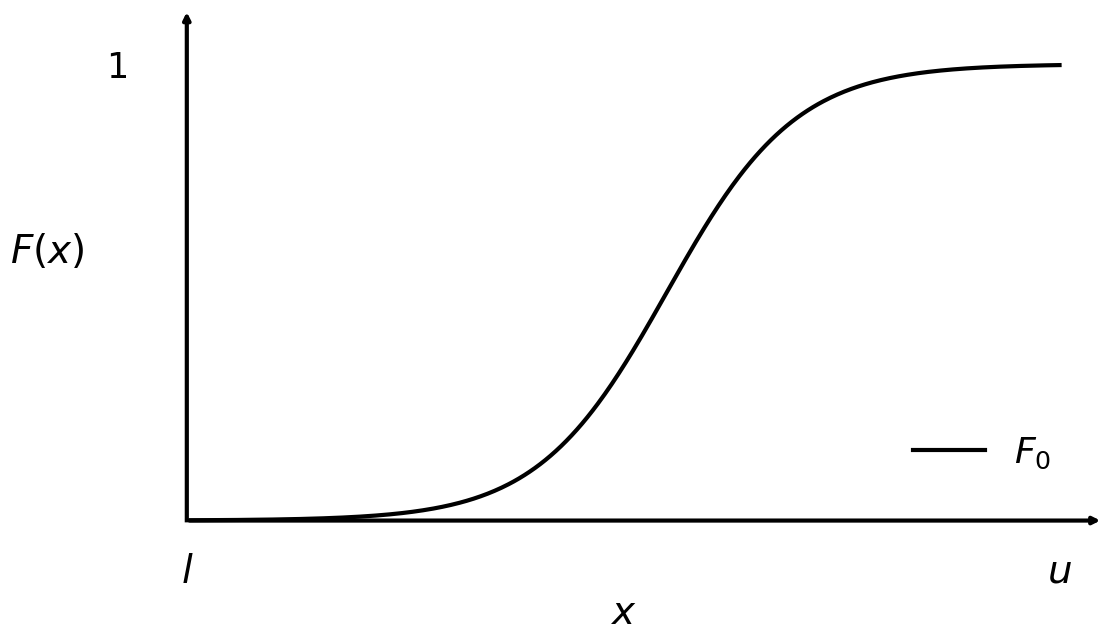
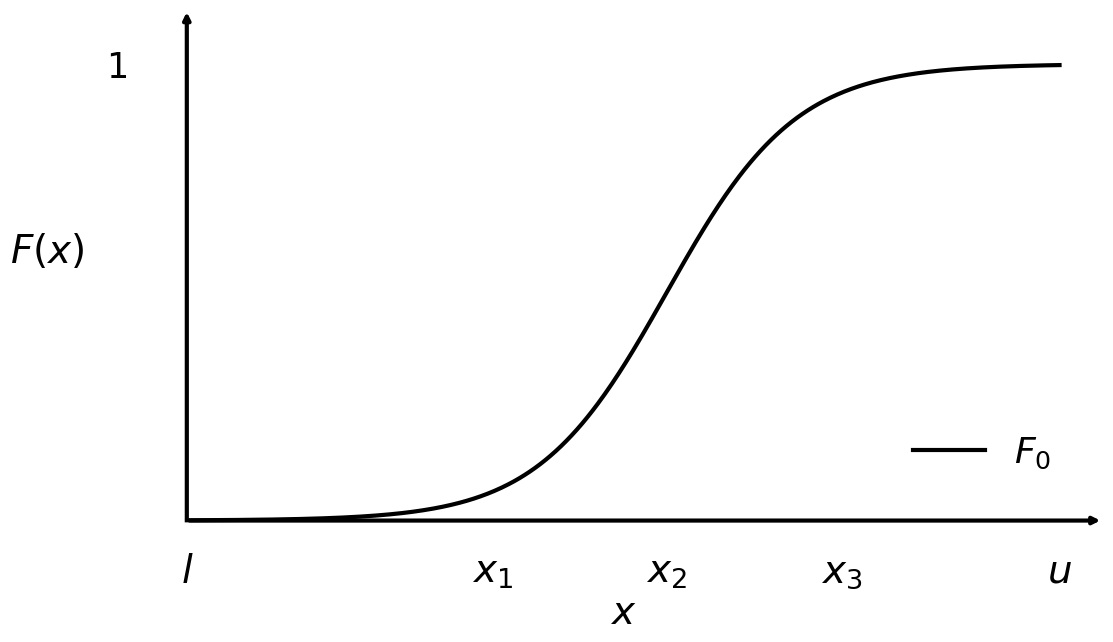
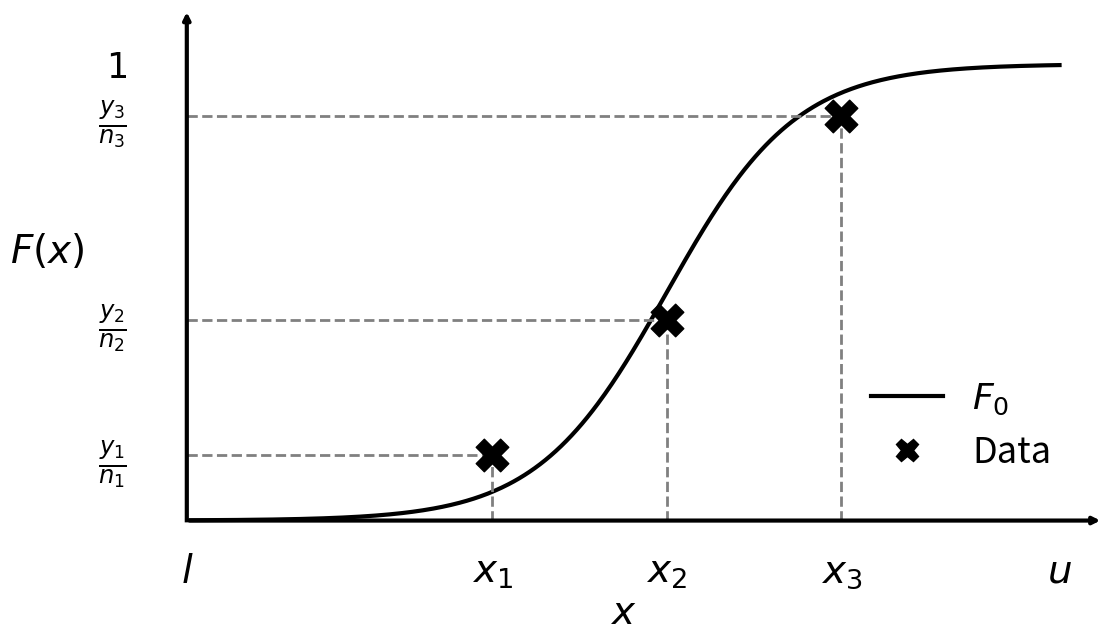
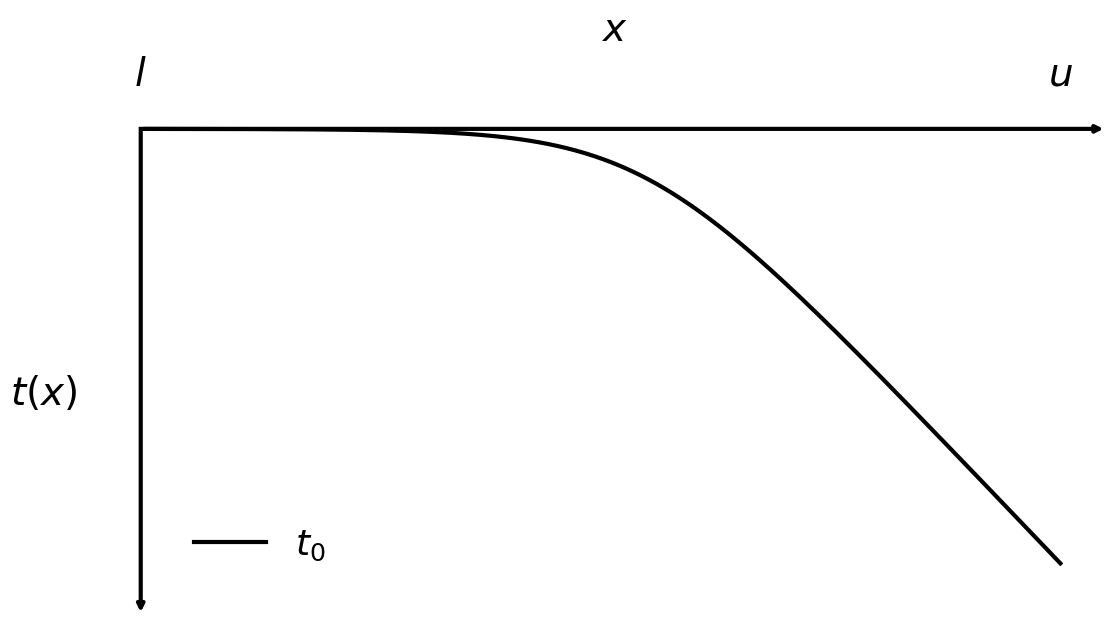
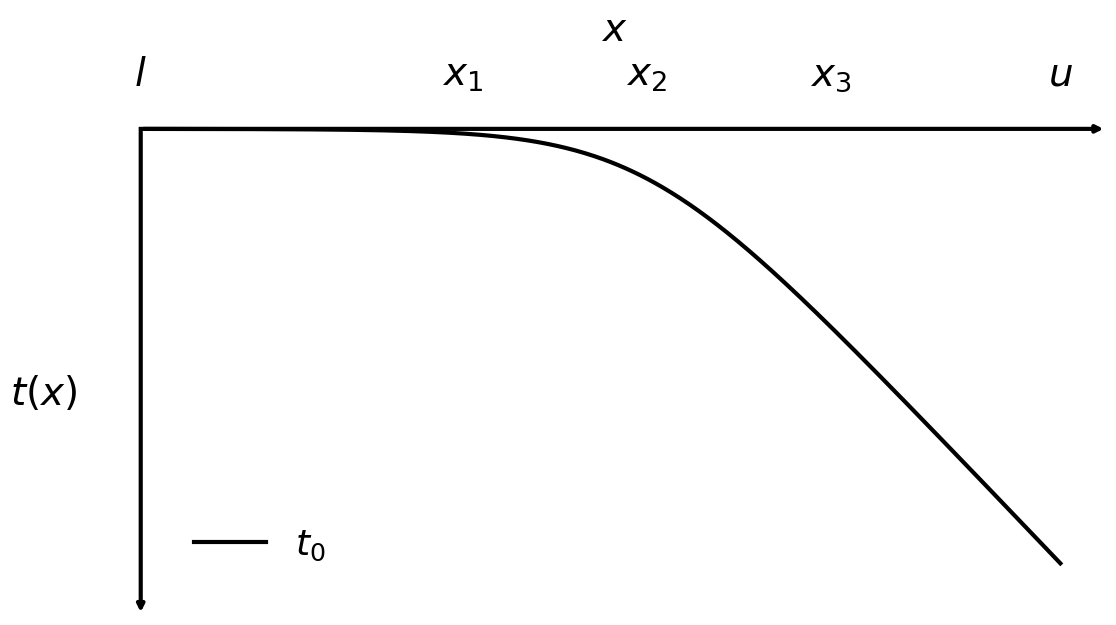
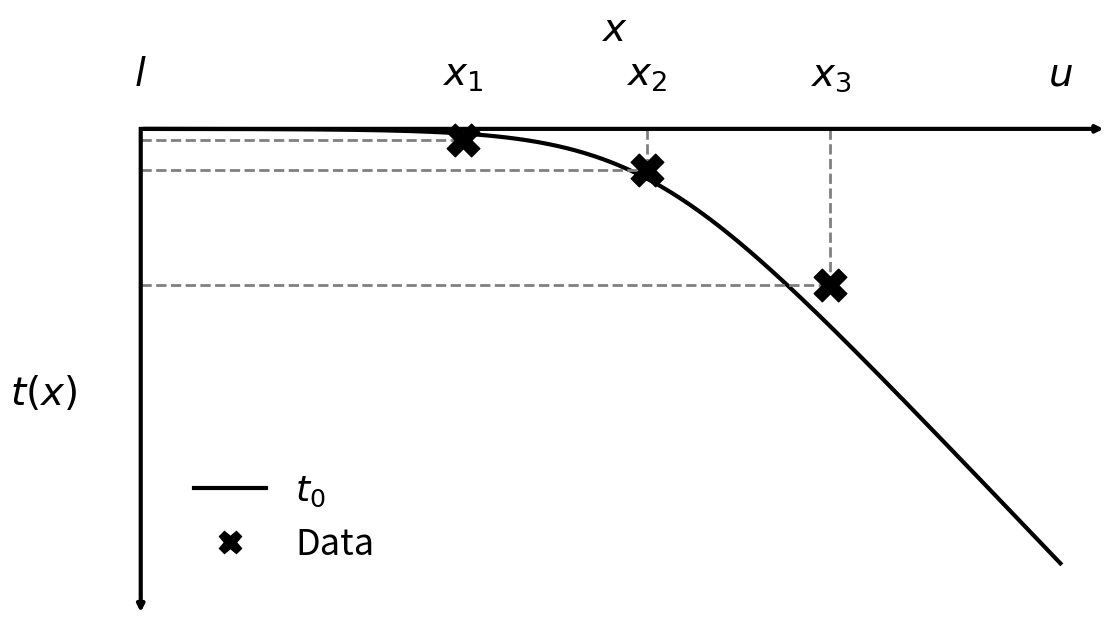
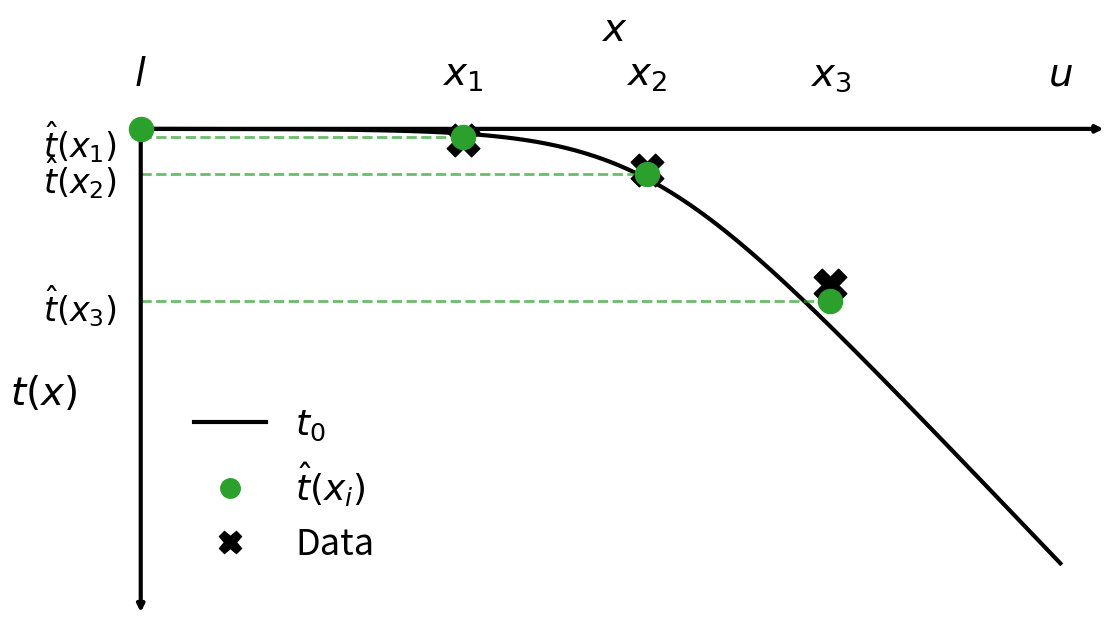
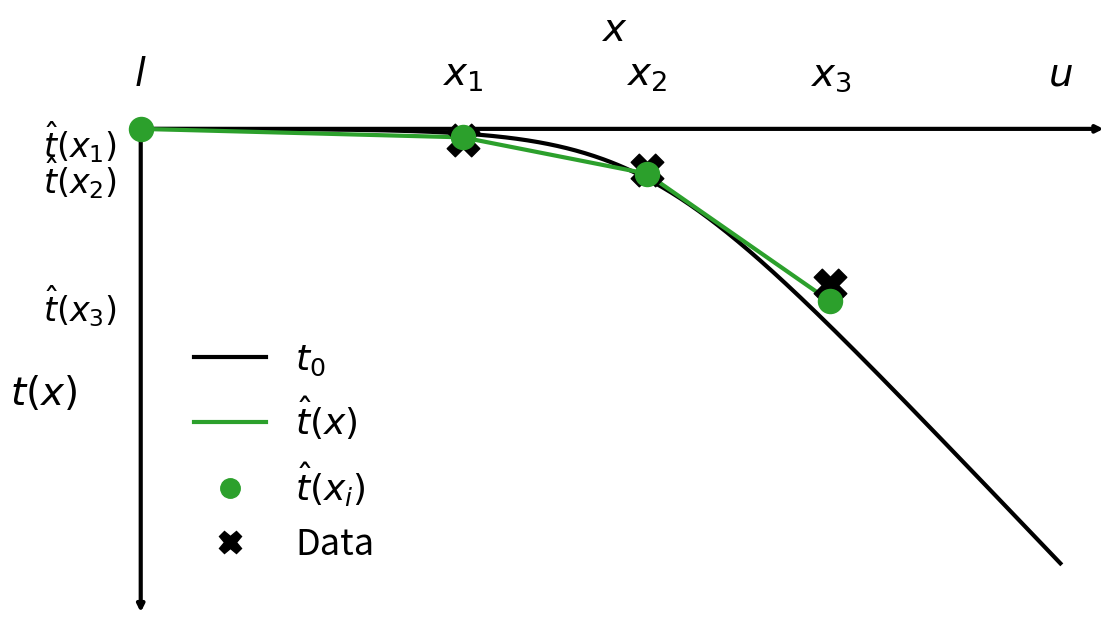
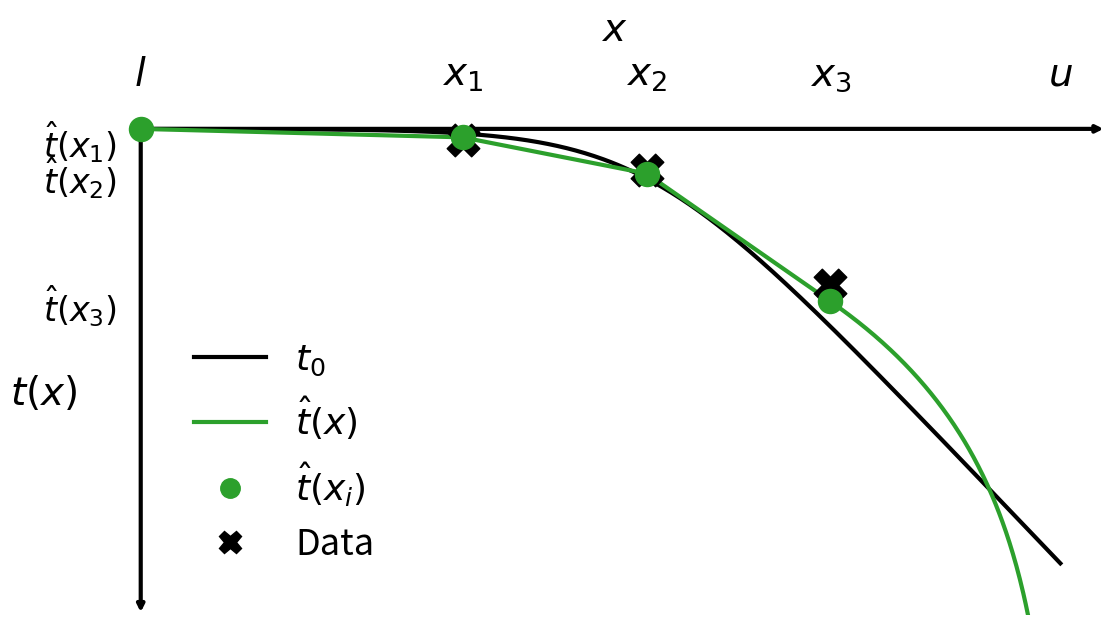
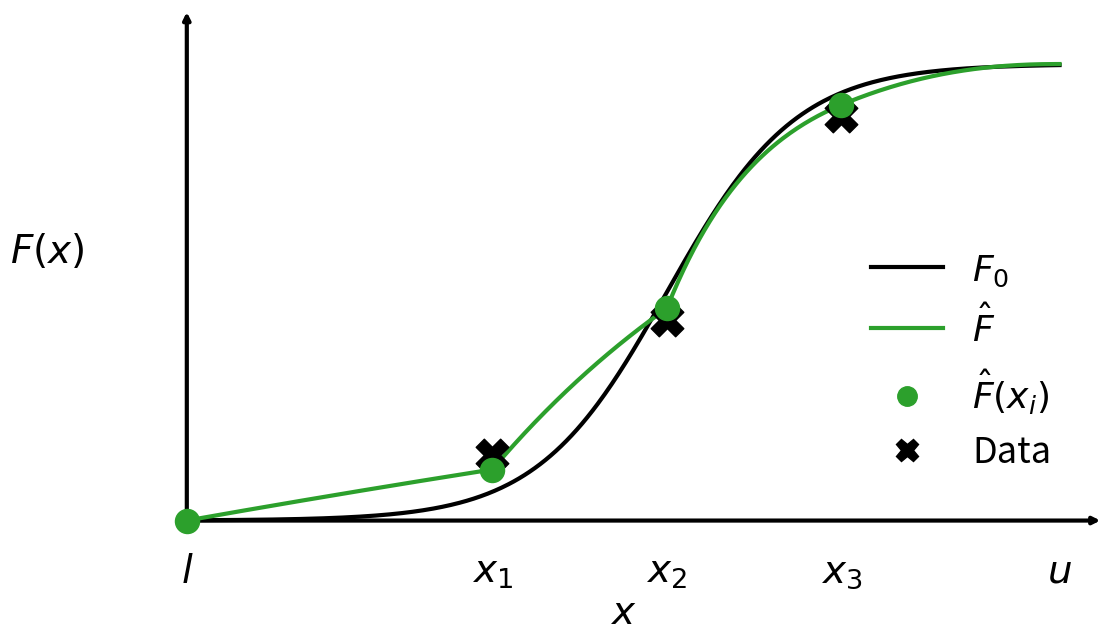

Recreate these plots in Python, in order.
import os

import numpy as np
import matplotlib.pyplot as plt
from matplotlib.lines import Line2D

OUTDIR = os.path.join("results", "presentations")
os.makedirs(OUTDIR, exist_ok=True)

x = np.linspace(0, 10, 500)
cdf = 1 / (1 + np.exp(-1.35 * (x - 5.5)))

# Three observation locations, spaced evenly across the range
x1, x2, x3 = 3.5, 5.5, 7.5
xs = [x1, x2, x3]

# True CDF values at x1, x2, x3
ys_true = [1 / (1 + np.exp(-1.35 * (xi - 5.5))) for xi in xs]
# Observed (noisy) quantile values, offset off the curve
offsets = [0.08, -0.06, -0.05]
ys = [yt + off for yt, off in zip(ys_true, offsets)]


def make_figure(stage, filename=None, show_fit=False):
    """Build the CDF figure as a staged reveal.
    stage 0: just the axes and the black curve.
    stage 1: also the x_i tick labels.
    stage 2: also the red markers and y/n ticks (full figure).
    show_fit: also overlay the green estimated cdf F_hat.
    If filename is given, save the figure as a PNG."""
    show_xticks = stage >= 1
    show_data = stage >= 2

    fig, ax = plt.subplots(figsize=(12, 7))

    # True CDF curve
    ax.plot(x, cdf, color="black", linewidth=3)

    if show_data:
        # Dashed guide lines (omitted on the final fitted figure)
        if not show_fit:
            ax.vlines(xs, 0, ys, colors="grey", linestyles="--", linewidth=2)
            ax.hlines(ys, 0, xs, colors="grey", linestyles="--", linewidth=2)

        # Observation markers
        ax.scatter(xs, ys, marker="X", s=550, color="black", zorder=5)

    if show_fit:
        # Estimated cdf F_hat = 1 - exp(t_hat)
        ax.plot(x, Fhat, color=GREEN, linewidth=3, zorder=4)
        # Green fitted knot values F_hat(x_i) = 1 - exp(tau_hat_i), incl. (l, 0)
        Fhat_knots = 1 - np.exp(knot_t)
        ax.scatter(knot_x, Fhat_knots, marker="o", s=300, color=GREEN, zorder=6)

    # Legend (bottom right): true cdf F_0, estimate F_hat, and the data markers
    _handles = [Line2D([0], [0], color="black", lw=3, label=r"$F_0$")]
    if show_fit:
        _handles.append(Line2D([0], [0], color=GREEN, lw=3, label=r"$\hat{F}$"))
        _handles.append(Line2D([0], [0], color=GREEN, marker="o",
                               linestyle="None", markersize=14,
                               label=r"$\hat{F}(x_i)$"))
    if show_data:
        _handles.append(Line2D([0], [0], color="black", marker="X",
                               linestyle="None", markersize=16, label="Data"))
    ax.legend(handles=_handles, fontsize=26, loc="lower right",
              frameon=False, bbox_to_anchor=(0.98, 0.06))

    # Limits
    ax.set_xlim(-0.5, 10.5)
    ax.set_ylim(-0.03, 1.12)

    # X-axis ticks
    if show_xticks:
        ax.set_xticks([0] + xs + [10])
        ax.set_xticklabels(
            [r"$l$", r"$x_1$", r"$x_2$", r"$x_3$", r"$u$"], fontsize=28)
    else:
        ax.set_xticks([0, 10])
        ax.set_xticklabels([r"$l$", r"$u$"], fontsize=28)

    # Y-axis ticks (no 0 tick; none at all on the final fitted figure)
    if show_fit:
        ax.set_yticks([])
    elif show_data:
        ax.set_yticks(ys + [1])
        ax.set_yticklabels([
            r"$\frac{y_1}{n_1}$",
            r"$\frac{y_2}{n_2}$",
            r"$\frac{y_3}{n_3}$",
            r"$1$"
        ], fontsize=25)
    else:
        ax.set_yticks([1])
        ax.set_yticklabels([r"$1$"], fontsize=25)

    # Axis labels. Pin both label positions in axes coordinates so they
    # do NOT move between figures (matplotlib's default places them off the
    # tick labels, whose widths differ between the figures). The x label
    # is dropped a little lower to leave extra white space below it.
    ax.set_xlabel(r"$x$", fontsize=28)
    ax.set_ylabel(r"$F(x)$", fontsize=28, rotation=0)
    ax.xaxis.set_label_coords(0.5, -0.11)
    ax.yaxis.set_label_coords(-0.10, 0.5)

    # Arrowed axes
    ax.annotate("", xy=(10.5, 0), xytext=(0, 0),
                arrowprops=dict(arrowstyle="-|>", lw=3, color="black"))
    ax.annotate("", xy=(0, 1.12), xytext=(0, 0),
                arrowprops=dict(arrowstyle="-|>", lw=3, color="black"))

    # Styling
    ax.spines[["top", "right", "bottom", "left"]].set_visible(False)
    ax.tick_params(axis="x", length=0, width=2, pad=12)
    ax.tick_params(axis="y", length=0, width=2, pad=12)

    # Pin the axes to a fixed rectangle (identical in every figure) so the
    # plot does NOT shift when flipping between them. Do not use
    # tight_layout here: it re-sizes the axes from each figure's own tick
    # labels, so the wider y/n fractions would move the box.
    ax.set_position([0.14, 0.20, 0.80, 0.75])

    if filename is not None:
        fig.savefig(filename, dpi=300)

    plt.show()

    return fig, ax


# Figure 1: just the axes and the black curve
make_figure(stage=0,
            filename=os.path.join(OUTDIR, "presentation_cdf_curve.png"))

# Figure 2: add the x_i tick labels
make_figure(stage=1,
            filename=os.path.join(OUTDIR, "presentation_cdf_xticks.png"))

# Figure 3: full info (markers and y/n ticks)
make_figure(stage=2,
            filename=os.path.join(OUTDIR, "presentation_cdf_full.png"))

#%%

# ---------------------------------------------------------------------------
# t-space figures: the change of variables t(x) = ln(1 - F(x)).
# Under IFR, t is non-increasing and concave, with t(l) = 0 and t -> -inf as
# x -> u. The noisy quantile y_i/n_i maps to the transformed value
# ln(1 - y_i/n_i). The curve descends from the top-left, so the x-axis sits
# at the top (t = 0) and the y-axis arrow points downward toward -inf.
# ---------------------------------------------------------------------------

# True transformed curve and transformed noisy observations
t_curve_x = x
t_curve = np.log(1 - cdf)
t_obs = [np.log(1 - yi) for yi in ys]

T_BOTTOM = -6.8  # lower limit of the t-axis (stands in for -inf)

# ---------------------------------------------------------------------------
# "Optimized" knot values -- a stand-in for the solution of Problem (2). We
# pull each noisy observation a fraction of the way back toward the true
# transformed curve. The result is non-increasing and concave (checked at
# import time), i.e., feasible for the convex program over the knots.
# ---------------------------------------------------------------------------
_t_true_knots = np.array([np.log(1 - yt) for yt in ys_true])
_t_obs_knots = np.array(t_obs)
_SHRINK = 0.4  # fraction pulled from the red observation toward the truth
tau_hat = _t_obs_knots + _SHRINK * (_t_true_knots - _t_obs_knots)

# Knot vector including tau_0 = t(l) = 0 at x0 = l
knot_x = np.array([0.0] + xs)
knot_t = np.concatenate([[0.0], tau_hat])

# Feasibility check: non-increasing and concave (slopes non-increasing)
_slopes = np.diff(knot_t) / np.diff(knot_x)
assert np.all(np.diff(knot_t) <= 0), "knot values must be non-increasing"
assert np.all(np.diff(_slopes) <= 1e-9), "knot values must be concave"

# Analytic log-tail appended after the last knot: tau_k + a*log((u-x)/(u-x_k)),
# with slope a/(u-x_k) >= |last PWL slope| so the full t stays concave.
U_END = 10.0
A_TAIL = max(1.0, -_slopes[-1] * (U_END - xs[2]))

# t-space tail samples (for plotting)
_xt = np.linspace(xs[2], U_END - 1e-3, 200)
_tt = tau_hat[2] + A_TAIL * np.log((U_END - _xt) / (U_END - xs[2]))

# Fitted cdf F_hat(x) = 1 - exp(t_hat(x)) over the full grid (PWL body + tail)
_body = x <= xs[2]
Fhat = np.empty_like(x)
Fhat[_body] = 1 - np.exp(np.interp(x[_body], knot_x, knot_t))
Fhat[~_body] = 1 - np.exp(tau_hat[2]) * ((U_END - x[~_body]) / (U_END - xs[2])) ** A_TAIL

GREEN = "#2ca02c"


def make_figure_t(stage, filename=None):
    """Build the t-space figure t(x) = ln(1 - F(x)) as a staged reveal.
    stage 0: just the axes and the black curve.
    stage 1: also the x_i tick labels.
    stage 2: also the red markers and the 0 tick (data in t-space).
    stage 3: also the green optimized knot values (Problem (2)) and t_hat ticks.
    stage 4: also the piecewise-linear interpolation between the green dots.
    stage 5: also the analytic log-tail descending to -inf as x -> u.
    If filename is given, save the figure as a PNG."""
    show_xticks = stage >= 1
    show_data = stage >= 2
    show_green = stage >= 3
    show_pwl = stage >= 4
    show_tail = stage >= 5

    fig, ax = plt.subplots(figsize=(12, 7))

    # Transformed (true) curve
    ax.plot(t_curve_x, t_curve, color="black", linewidth=3)

    if show_data:
        # Red observation markers
        if stage == 2:
            # Dashed guide lines only while the data is the focus
            ax.vlines(xs, 0, t_obs, colors="grey", linestyles="--", linewidth=2)
            ax.hlines(t_obs, 0, xs, colors="grey", linestyles="--", linewidth=2)
        ax.scatter(xs, t_obs, marker="X", s=550, color="black", zorder=5)

    if show_green:
        # Green piecewise-linear interpolation through the optimized knots
        if show_pwl:
            ax.plot(knot_x, knot_t, color=GREEN, linewidth=3, zorder=4)
        # Green analytic log-tail toward -inf
        if show_tail:
            ax.plot(_xt, _tt, color=GREEN, linewidth=3, zorder=4)
        # Dashed guide lines to the knot values while they are the focus
        if stage == 3:
            ax.hlines(tau_hat, 0, xs, colors=GREEN, linestyles="--",
                      linewidth=2, alpha=0.7)
        # Green optimized knot values (including tau_0 = 0 at x = l)
        ax.scatter(knot_x, knot_t, marker="o", s=300, color=GREEN, zorder=6)

    # Legend (bottom left): true transform t_0, t_hat, and the data markers.
    # The interpolated curve t_hat(x) only enters the legend once it is drawn.
    _handles = [Line2D([0], [0], color="black", lw=3, label=r"$t_0$")]
    if show_pwl:
        _handles.append(Line2D([0], [0], color=GREEN, lw=3, label=r"$\hat{t}(x)$"))
    if show_green:
        _handles.append(Line2D([0], [0], color=GREEN, marker="o",
                               linestyle="None", markersize=14,
                               label=r"$\hat{t}(x_i)$"))
    if show_data:
        _handles.append(Line2D([0], [0], color="black", marker="X",
                               linestyle="None", markersize=16, label="Data"))
    ax.legend(handles=_handles, fontsize=26, loc="lower left",
              frameon=False, bbox_to_anchor=(0.04, 0.04))

    # Limits (tight left margin so y-tick labels sit near the y-axis)
    ax.set_xlim(-0.2, 10.5)
    ax.set_ylim(T_BOTTOM, 0.25)

    # X-axis lives at the top (t = 0)
    ax.xaxis.set_ticks_position("top")
    ax.xaxis.set_label_position("top")
    if show_xticks:
        ax.set_xticks([0] + xs + [10])
        ax.set_xticklabels(
            [r"$l$", r"$x_1$", r"$x_2$", r"$x_3$", r"$u$"], fontsize=28)
    else:
        ax.set_xticks([0, 10])
        ax.set_xticklabels([r"$l$", r"$u$"], fontsize=28)

    # Y-axis ticks (no 0 tick)
    if show_green:
        ax.set_yticks(list(tau_hat))
        ax.set_yticklabels([
            r"$\hat{t}(x_1)$",
            r"$\hat{t}(x_2)$",
            r"$\hat{t}(x_3)$",
        ], fontsize=24)
    else:
        ax.set_yticks([])

    # Axis labels, pinned so they do not shift between figures
    ax.set_xlabel(r"$x$", fontsize=28)
    ax.set_ylabel(r"$t(x)$", fontsize=28, rotation=0)
    ax.xaxis.set_label_coords(0.5, 1.14)
    ax.yaxis.set_label_coords(-0.08, 0.40)

    # Arrowed axes: x to the right along t = 0, y downward toward -inf
    ax.annotate("", xy=(10.5, 0), xytext=(0, 0),
                arrowprops=dict(arrowstyle="-|>", lw=3, color="black"))
    ax.annotate("", xy=(0, T_BOTTOM), xytext=(0, 0),
                arrowprops=dict(arrowstyle="-|>", lw=3, color="black"))

    # Styling
    ax.spines[["top", "right", "bottom", "left"]].set_visible(False)
    ax.tick_params(axis="x", length=0, width=2, pad=12)
    ax.tick_params(axis="y", length=0, width=2, pad=4)

    # Pin the axes to a fixed rectangle (identical in every t-space figure).
    ax.set_position([0.12, 0.10, 0.82, 0.72])

    if filename is not None:
        fig.savefig(filename, dpi=300)

    plt.show()

    return fig, ax


# Figure 1 (t-space): just the axes and the black curve
make_figure_t(stage=0,
              filename=os.path.join(OUTDIR, "presentation_t_curve.png"))

# Figure 2 (t-space): add the x_i tick labels
make_figure_t(stage=1,
              filename=os.path.join(OUTDIR, "presentation_t_xticks.png"))

# Figure 3 (t-space): full info (red markers and 0 tick)
make_figure_t(stage=2,
              filename=os.path.join(OUTDIR, "presentation_t_full.png"))

# Figure 4 (t-space): green optimized knot values (Problem (2)) + t_hat ticks
make_figure_t(stage=3,
              filename=os.path.join(OUTDIR, "presentation_t_optdots.png"))

# Figure 5 (t-space): piecewise-linear interpolation between the green dots
make_figure_t(stage=4,
              filename=os.path.join(OUTDIR, "presentation_t_pwl.png"))

# Figure 6 (t-space): append the analytic log-tail toward -inf as x -> u
make_figure_t(stage=5,
              filename=os.path.join(OUTDIR, "presentation_t_tail.png"))

# Figure 7 (F-space): the estimated cdf F_hat (green) mapped back from t-space
make_figure(stage=2, show_fit=True,
            filename=os.path.join(OUTDIR, "presentation_cdf_fit.png"))


#%%
